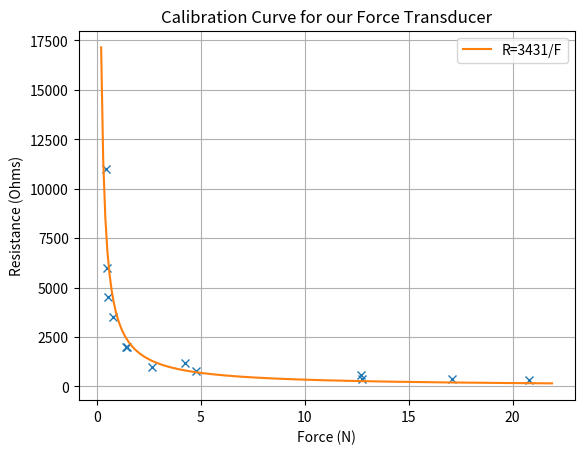

Generate this figure with matplotlib:
# -*- coding: utf-8 -*-
"""
Created on Wed Dec  8 15:48:49 2021

[redacted]
"""
import matplotlib.pyplot as plt
import numpy as np
from scipy.optimize import curve_fit

# Post masses in g
masses=np.array([148,78,55,484,1300,270,430,140,45,50,1295,1740,2120])
g = 9.81

#resistances in Kohms
resistance_1 = np.array([2,3.5,4.5,0.8,0.4,1,1.2,2,11,6,0.6,0.4,0.35])

forces = np.array([])
for i in masses:
    forces=np.append(forces,i*g*(1/1000))

plt.plot(forces, 1000*resistance_1, 'x')


def exp(x, A):
    return A/x

popt, pcov = curve_fit(exp, forces, 1000*resistance_1, p0=[2000])

force_range = np.arange(0.2, 22, 0.1)
plt.plot(force_range, exp(force_range, popt[0]), label="R=%s/F" %(int(round(popt[0],0))))
#plt.plot(force_range, exp(force_range, 2000))

plt.xlabel('Force (N)')
plt.ylabel('Resistance (Ohms)')
plt.title('Calibration Curve for our Force Transducer')
plt.legend()
plt.grid()
print(popt)
print(pcov)

# Use curve to calibrate our measurements
# Need to do inverse of exponential
"""
def inverse_exp(y, A, a):
    return -(1/a)*np.log(y/A)

R1 = ((6.83+6.28)/2)*20*1000
R2 = ((5.08+4.39)/2)*20*1000
R3 = ((8.28+9.02)/2)*20*1000
R4 = ((18.31+18.87)/2)*20*1000

print('Calibrated Forces (N):')
print(inverse_exp(R1, popt[0], popt[1]))
print(inverse_exp(R2, popt[0], popt[1]))
print(inverse_exp(R3, popt[0], popt[1]))
print(inverse_exp(R4, popt[0], popt[1]))
"""

plt.show()